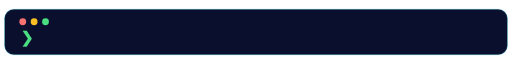
t = 0.00 s
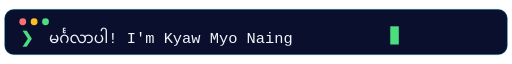
t = 1.67 s
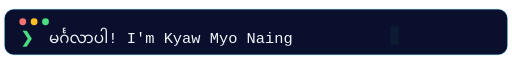
t = 3.33 s
t = 5.00 s: frame unchanged from t = 0.00 s, image omitted
t = 6.67 s: frame unchanged from t = 0.00 s, image omitted
t = 8.33 s: frame unchanged from t = 0.00 s, image omitted

The animated SVG that drew these frames (rendered in a browser with its animation timeline set to each time). Animation: 16 SMIL elements (animate=16); frames cover the first 8.33 s, repeats indefinitely.

<svg xmlns="http://www.w3.org/2000/svg" width="900" height="96" viewBox="0 0 900 96">
  <defs>
    <clipPath id="clip0"><rect x="86" y="24" width="0" height="48">
      <animate attributeName="width" values="0;0;600;600;600" keyTimes="0;0.009;0.094;0.24;1" dur="16s" repeatCount="indefinite"/>
    </rect></clipPath>
    <clipPath id="clip1"><rect x="86" y="24" width="0" height="48">
      <animate attributeName="width" values="0;0;620;620;620" keyTimes="0.25;0.259;0.344;0.49;1" dur="16s" repeatCount="indefinite"/>
    </rect></clipPath>
    <clipPath id="clip2"><rect x="86" y="24" width="0" height="48">
      <animate attributeName="width" values="0;0;660;660;660" keyTimes="0.5;0.509;0.594;0.74;1" dur="16s" repeatCount="indefinite"/>
    </rect></clipPath>
    <clipPath id="clip3"><rect x="86" y="24" width="0" height="48">
      <animate attributeName="width" values="0;0;660;660;660" keyTimes="0.75;0.759;0.844;0.99;1" dur="16s" repeatCount="indefinite"/>
    </rect></clipPath>
  </defs>

  <rect x="8" y="8" width="884" height="80" rx="16" fill="#0a0f2e" stroke="#22d3ee" stroke-opacity="0.35" stroke-width="1.5"/>
  <circle cx="40" cy="30" r="6" fill="#f87171"/>
  <circle cx="60" cy="30" r="6" fill="#fbbf24"/>
  <circle cx="80" cy="30" r="6" fill="#4ade80"/>

  <g font-family="ui-monospace, 'Cascadia Code', Consolas, Menlo, monospace" font-size="27">
    <text x="36" y="68" fill="#4ade80" font-weight="700">❯</text>

    <!-- phrase 1 -->
    <g clip-path="url(#clip0)">
      <text x="86" y="68" fill="#f1f5f9" opacity="0">မင်္ဂလာပါ! I'm Kyaw Myo Naing
        <animate attributeName="opacity" values="0;0;1;1;1;0;0" keyTimes="0;0.009;0.02;0.21;0.235;0.25;1" dur="16s" repeatCount="indefinite"/>
      </text>
    </g>
    <rect x="86" y="38" width="15" height="32" fill="#4ade80" opacity="0">
      <animate attributeName="x" values="86;86;686;686;686" keyTimes="0;0.009;0.094;0.24;1" dur="16s" repeatCount="indefinite"/>
      <animate attributeName="opacity" values="0;0;1;1;1;0;1;0;1;0;0" keyTimes="0;0.009;0.02;0.094;0.12;0.15;0.18;0.21;0.235;0.25;1" dur="16s" repeatCount="indefinite"/>
    </rect>

    <!-- phrase 2 -->
    <g clip-path="url(#clip1)">
      <text x="86" y="68" fill="#f1f5f9" opacity="0">Full-Stack Developer · Myanmar
        <animate attributeName="opacity" values="0;0;1;1;1;0;0" keyTimes="0.25;0.259;0.27;0.46;0.485;0.5;1" dur="16s" repeatCount="indefinite"/>
      </text>
    </g>
    <rect x="86" y="38" width="15" height="32" fill="#4ade80" opacity="0">
      <animate attributeName="x" values="86;86;706;706;706" keyTimes="0.25;0.259;0.344;0.49;1" dur="16s" repeatCount="indefinite"/>
      <animate attributeName="opacity" values="0;0;1;1;1;0;1;0;1;0;0" keyTimes="0.25;0.259;0.27;0.344;0.37;0.4;0.43;0.46;0.485;0.5;1" dur="16s" repeatCount="indefinite"/>
    </rect>

    <!-- phrase 3 -->
    <g clip-path="url(#clip2)">
      <text x="86" y="68" fill="#f1f5f9" opacity="0">Next.js · TypeScript · AI · Automation
        <animate attributeName="opacity" values="0;0;1;1;1;0;0" keyTimes="0.5;0.509;0.52;0.71;0.735;0.75;1" dur="16s" repeatCount="indefinite"/>
      </text>
    </g>
    <rect x="86" y="38" width="15" height="32" fill="#4ade80" opacity="0">
      <animate attributeName="x" values="86;86;746;746;746" keyTimes="0.5;0.509;0.594;0.74;1" dur="16s" repeatCount="indefinite"/>
      <animate attributeName="opacity" values="0;0;1;1;1;0;1;0;1;0;0" keyTimes="0.5;0.509;0.52;0.594;0.62;0.65;0.68;0.71;0.735;0.75;1" dur="16s" repeatCount="indefinite"/>
    </rect>

    <!-- phrase 4 -->
    <g clip-path="url(#clip3)">
      <text x="86" y="68" fill="#f1f5f9" opacity="0">Quality is not an act, it is a habit ✨
        <animate attributeName="opacity" values="0;0;1;1;1;0" keyTimes="0.75;0.759;0.77;0.96;0.985;1" dur="16s" repeatCount="indefinite"/>
      </text>
    </g>
    <rect x="86" y="38" width="15" height="32" fill="#4ade80" opacity="0">
      <animate attributeName="x" values="86;86;746;746;746" keyTimes="0.75;0.759;0.844;0.99;1" dur="16s" repeatCount="indefinite"/>
      <animate attributeName="opacity" values="0;0;1;1;1;0;1;0;1;0" keyTimes="0.75;0.759;0.77;0.844;0.87;0.9;0.93;0.96;0.985;1" dur="16s" repeatCount="indefinite"/>
    </rect>
  </g>
</svg>
